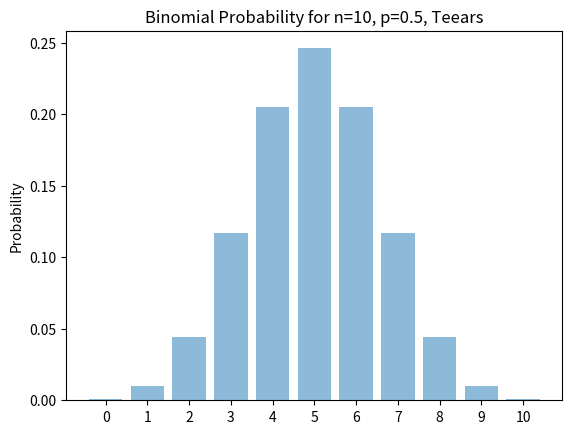

Python code for this plot:
# Lab3
# Matthew Teears

# imports
import matplotlib.pyplot as plt
import random
import numpy as np
import math

# definitions
list = []
pmf = []
heads = 0
tails = 0
P = 0.5
q = 1 - P
num = 10
nx = 0
count = []
print("Name: Matthew Teears")
print("Course: EENG388")
print("Lab #03: Binomial Probability Distribution")

print("\nNumber of flips: ", num)

for i in range(0, int(num) + 1):
    flip = random.randint(0, 1)
    if flip == 0:
        list.append('T')
        tails = tails + 1
    else:
        list.append('H')
        heads = heads + 1

for t in list:
    print(t, end=" ")

print("\nNumber of Heads:  ", heads)

print("\n")
for i in range(0, int(num) + 1):
    nx = (math.factorial(num)) / (math.factorial(i) * math.factorial(num - i))
    pxk = nx * (P ** i) * (q ** (num - i))
    pmf.append(pxk)
    print(i, "   ", pxk)

for i in range(0, 11):
    count.append(i)

print(count)
print(pmf)

lab = ['0', '1', '2', '3', '4', '5', '6', '7', '8', '9', '10']
y_pos = np.arange(len(lab))

plt.bar(y_pos, pmf, align='center', alpha=0.5)
plt.xticks(y_pos, lab)
plt.ylabel('Probability')
plt.title('Binomial Probability for n=10, p=0.5, Teears')

plt.show()
